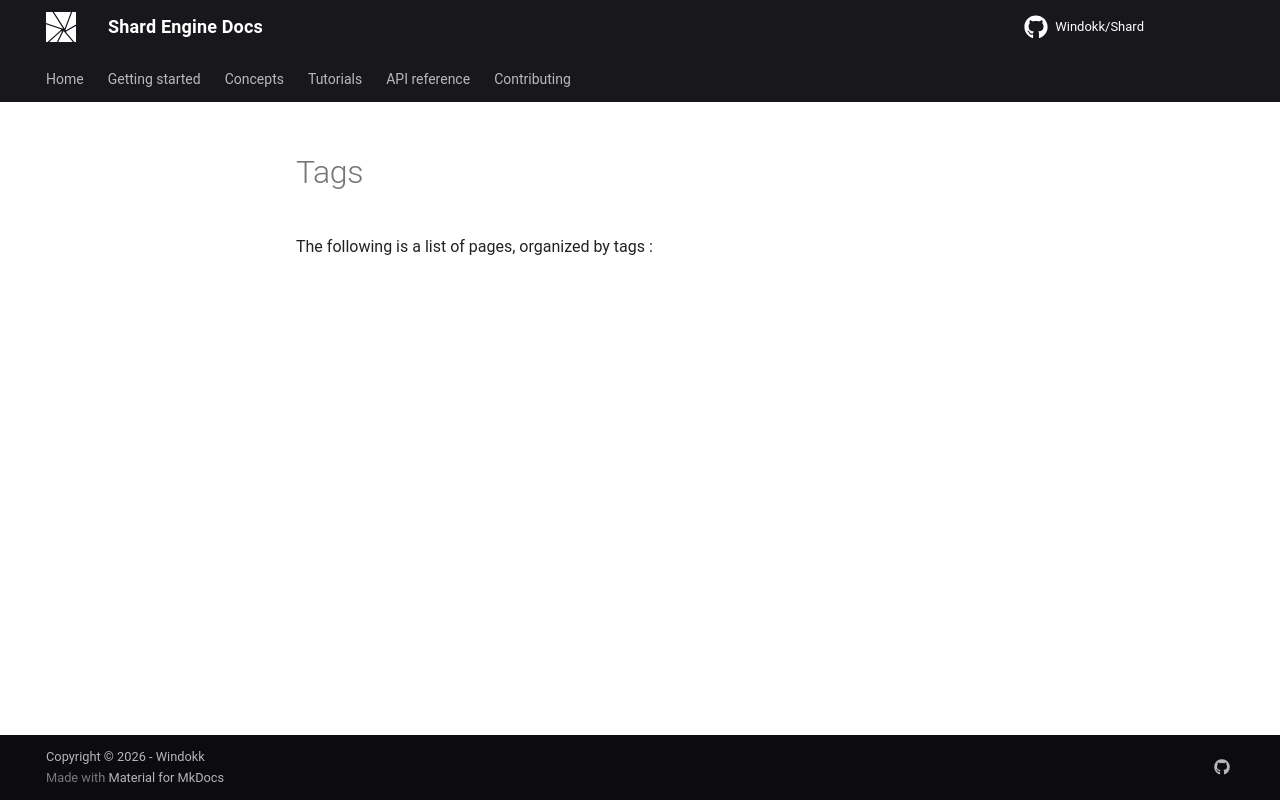

repository: Windokk/Shard · page: tags/index.html · generator: mkdocs

# Tags

The following is a list of pages, organized by tags :

<!-- material/tags -->
